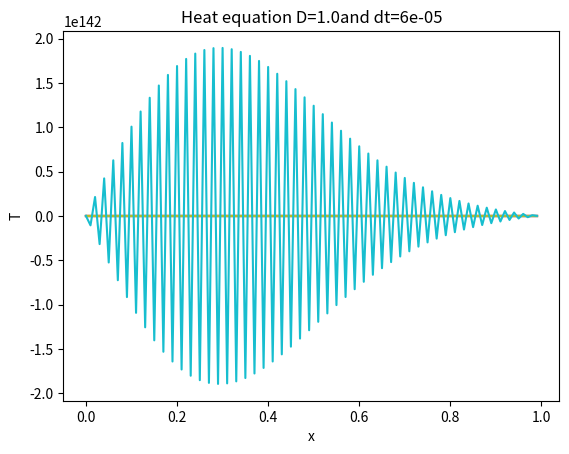

Reproduce this figure in Python.
import numpy as np
import matplotlib.pyplot as plt

Nx = 100                #size of points x in the lattice
Nt = 1000               #size of points t in the lattice

D = 1.0                 #diffusion constant
d_x = 0.01              #step of x
d_t = 6e-5              #step of t

x = np.arange(Nx)*d_x   #all the x's
r = d_t*D/d_x**2        #constant before the discretization term

#the Temperature set with the boundaries 
T = np.full(Nx,0.)      
T[0]=1.
T[-1]=0.


for i in range(1,Nt+1):
    T[1:-1] = T[1:-1] + r*(T[2:]- 2*T[1:-1] + T[:-2]) 

    if i %100 ==0: 
        plt.plot(x,T,label=f'{i*d_t}s')

plt.title(f'Heat equation D={D}and dt={d_t}')
plt.xlabel("x")
plt.ylabel("T")
# plt.legend()
plt.show()
